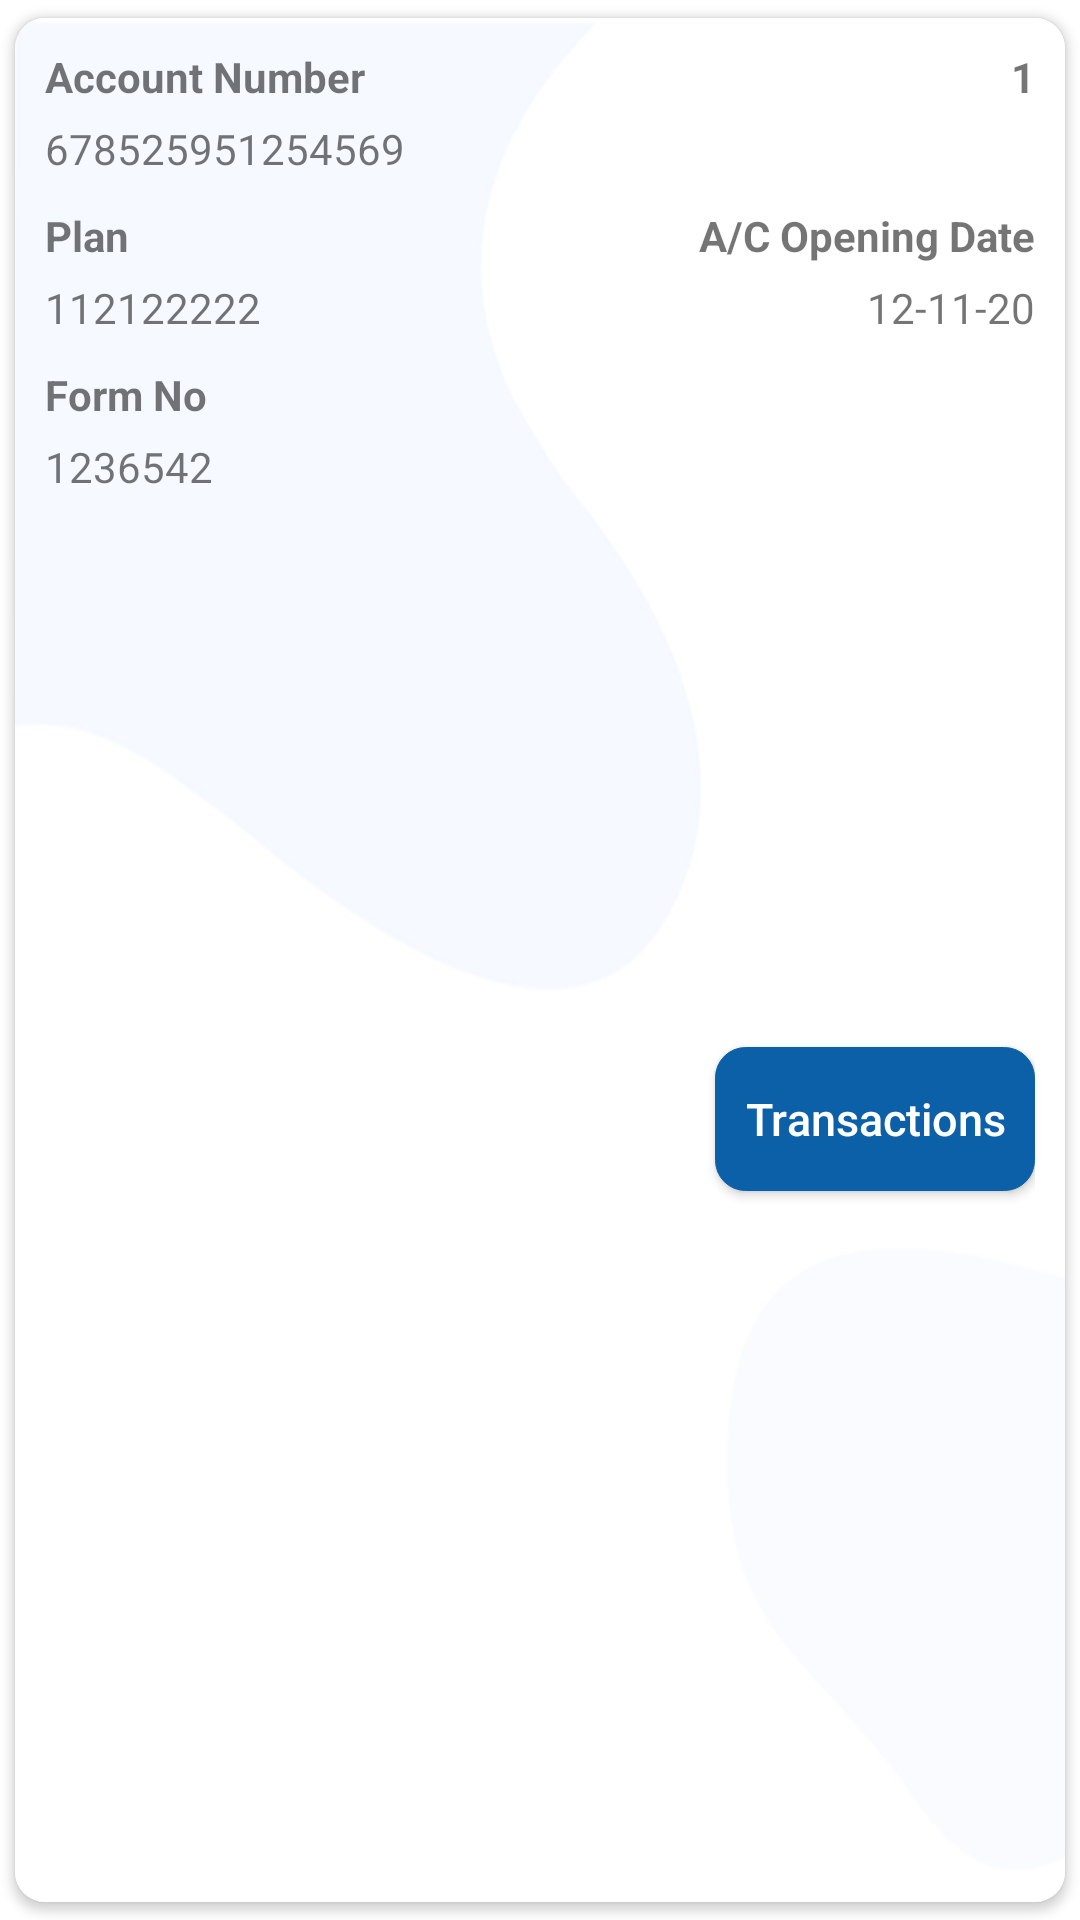

The Android layout XML behind this screen, and the referenced resources:
<!-- AndroidManifest.xml: application theme Theme.MicroFinance -->
<!-- res/layout/dashbord_item.xml -->
<?xml version="1.0" encoding="utf-8"?>
 <androidx.cardview.widget.CardView
    xmlns:android="http://schemas.android.com/apk/res/android"
    xmlns:app="http://schemas.android.com/apk/res-auto"
     xmlns:tools="http://schemas.android.com/tools"
     android:id="@+id/cardView"
        android:layout_width="match_parent"
        android:layout_height="wrap_content"
        android:background="@drawable/round_background"
        app:cardCornerRadius="10dp"
        app:cardBackgroundColor="@android:color/white"
        app:cardUseCompatPadding="true" >

        <androidx.constraintlayout.widget.ConstraintLayout
            android:layout_width="match_parent"
            android:layout_height="match_parent"
            android:background="@drawable/bg"
            android:padding="10dp">
            

            <Button
                android:id="@+id/viewbtn"
                android:layout_width="wrap_content"
                android:layout_height="wrap_content"
                android:background="@drawable/round_background"
                android:backgroundTint="@color/btncolor"
                android:paddingLeft="10dp"
                android:paddingRight="10dp"
                android:text="Transactions"
                android:textAllCaps="false"
                android:textColor="@color/white"
                android:textSize="15dp"
                app:layout_constraintBottom_toBottomOf="parent"
                app:layout_constraintEnd_toEndOf="parent"
                app:layout_constraintTop_toTopOf="@+id/textView21" />

            <TextView
                android:id="@+id/textView8"
                android:layout_width="wrap_content"
                android:layout_height="wrap_content"
                android:text="A/C Opening Date"
                android:textStyle="bold"
                app:layout_constraintEnd_toEndOf="parent"
                app:layout_constraintTop_toTopOf="@+id/textView23" />

            <TextView
                android:id="@+id/textView15"
                android:layout_width="wrap_content"
                android:layout_height="wrap_content"
                android:text="1"
                android:textStyle="bold"
                app:layout_constraintEnd_toEndOf="parent"
                app:layout_constraintTop_toTopOf="parent" />

            <TextView
                android:id="@+id/createattv"
                android:layout_width="wrap_content"
                android:layout_height="wrap_content"
                android:layout_marginTop="5dp"
                android:text="12-11-20"
                app:layout_constraintEnd_toEndOf="parent"
                app:layout_constraintTop_toBottomOf="@+id/textView8" />

            <TextView
                android:id="@+id/textView21"
                android:layout_width="wrap_content"
                android:layout_height="wrap_content"
                android:layout_marginTop="10dp"
                android:text="Form No"
                android:textStyle="bold"
                app:layout_constraintStart_toStartOf="parent"
                app:layout_constraintTop_toBottomOf="@+id/plantv" />

            <TextView
                android:id="@+id/formNoTv"
                android:layout_width="wrap_content"
                android:layout_height="wrap_content"
                android:layout_marginTop="5dp"
                android:text="1236542"
                app:layout_constraintStart_toStartOf="parent"
                app:layout_constraintTop_toBottomOf="@+id/textView21" />

            <TextView
                android:id="@+id/textView23"
                android:layout_width="wrap_content"
                android:layout_height="wrap_content"
                android:layout_marginTop="10dp"
                android:text="Plan"
                android:textStyle="bold"
                app:layout_constraintStart_toStartOf="parent"
                app:layout_constraintTop_toBottomOf="@+id/accountNoTv" />

            <TextView
                android:id="@+id/Associtecode"
                android:layout_width="wrap_content"
                android:layout_height="wrap_content"
                android:layout_marginTop="10dp"
                android:text="Associate Code"
                android:textStyle="bold"
                android:visibility="gone"
                app:layout_constraintEnd_toEndOf="parent"
                app:layout_constraintTop_toBottomOf="@+id/formNoTv" />

            <TextView
                android:id="@+id/plantv"
                android:layout_width="wrap_content"
                android:layout_height="wrap_content"
                android:layout_marginTop="5dp"
                android:text="112122222"
                app:layout_constraintStart_toStartOf="parent"
                app:layout_constraintTop_toBottomOf="@+id/textView23" />

            <TextView
                android:id="@+id/associteCodeTv"
                android:layout_width="wrap_content"
                android:layout_height="wrap_content"
                android:layout_marginTop="5dp"
                android:text="10213213"
                android:visibility="gone"
                app:layout_constraintEnd_toEndOf="parent"
                app:layout_constraintTop_toBottomOf="@+id/Associtecode" />

            <TextView
                android:id="@+id/textView27"
                android:layout_width="wrap_content"
                android:layout_height="wrap_content"
                android:text="Account Number"
                android:textStyle="bold"
                app:layout_constraintStart_toStartOf="parent"
                app:layout_constraintTop_toTopOf="parent" />

            <TextView
                android:id="@+id/textView28"
                android:layout_width="wrap_content"
                android:layout_height="wrap_content"
                android:layout_marginTop="12dp"
                android:text="Tenure"
                android:textStyle="bold"
                android:visibility="gone"
                app:layout_constraintEnd_toEndOf="parent"
                app:layout_constraintTop_toBottomOf="@+id/associteCodeTv" />

            <TextView
                android:id="@+id/accountNoTv"
                android:layout_width="wrap_content"
                android:layout_height="wrap_content"
                android:layout_marginTop="5dp"
                android:text="678525951254569"
                app:layout_constraintStart_toStartOf="parent"
                app:layout_constraintTop_toBottomOf="@+id/textView27" />

            <TextView
                android:id="@+id/tenureTv"
                android:layout_width="wrap_content"
                android:layout_height="wrap_content"
                android:layout_marginTop="3dp"
                android:text="121125"
                android:visibility="gone"
                app:layout_constraintEnd_toEndOf="parent"
                app:layout_constraintTop_toBottomOf="@+id/textView28" />

            <TextView
                android:id="@+id/textView31"
                android:layout_width="wrap_content"
                android:layout_height="wrap_content"
                android:layout_marginTop="10dp"
                android:text="Balance"
                android:textStyle="bold"
                android:visibility="gone"
                app:layout_constraintStart_toStartOf="parent"
                app:layout_constraintTop_toBottomOf="@+id/accountNoTv" />

            <TextView
                android:id="@+id/balanceTv"
                android:layout_width="wrap_content"
                android:layout_height="wrap_content"
                android:layout_marginTop="3dp"
                android:text="2000.00"
                android:visibility="gone"
                app:layout_constraintStart_toStartOf="parent"
                app:layout_constraintTop_toBottomOf="@+id/textView31" />

            <TextView
                android:id="@+id/textView33"
                android:layout_width="wrap_content"
                android:layout_height="wrap_content"
                android:layout_marginTop="10dp"
                android:text="Deposite Amount"
                android:textStyle="bold"
                android:visibility="gone"
                app:layout_constraintEnd_toEndOf="parent"
                app:layout_constraintTop_toBottomOf="@+id/tenureTv" />

            <TextView
                android:id="@+id/depositeTv"
                android:layout_width="wrap_content"
                android:layout_height="wrap_content"
                android:layout_marginTop="3dp"
                android:text="1500"
                android:visibility="gone"
                app:layout_constraintEnd_toEndOf="parent"
                app:layout_constraintTop_toBottomOf="@+id/textView33" />
        </androidx.constraintlayout.widget.ConstraintLayout>
    </androidx.cardview.widget.CardView>
<!-- resources referenced by this layout -->
<resources>
  <color name="btncolor">#0c60a8</color>
  <color name="white">#ffffff</color>
  <!-- drawable bg: png bitmap (drawable, 14273 bytes) -->
  <!-- drawable round_background (drawable) -->
  <?xml version="1.0" encoding="utf-8"?>
  <shape xmlns:android="http://schemas.android.com/apk/res/android"
      android:shape="rectangle">
      <corners android:radius="10dp" />
      <stroke
          android:width="0.3dp"
          android:color="@color/btncolor"/>
      <gradient
          android:angle="-90"
          android:centerColor="@color/white"
          android:endColor="@color/white"
          android:startColor="@color/white" />
  
  </shape>
  <style name="Theme.MicroFinance" parent="Theme.MaterialComponents.DayNight.DarkActionBar">
          
          <item name="colorPrimary">@color/purple_500</item>
          <item name="colorPrimaryVariant">@color/purple_700</item>
          <item name="colorOnPrimary">@color/white</item>
          
          <item name="colorSecondary">@color/colorPrimary</item>
          <item name="colorSecondaryVariant">@color/teal_700</item>
          <item name="colorOnSecondary">@color/black</item>
          
          <item name="android:statusBarColor" tools:targetApi="l">?attr/colorPrimaryVariant</item>
          
      </style>
  <color name="purple_500">#0c60a8</color>
  <color name="purple_700">#0c60a8</color>
  <color name="colorPrimary">#0c60a8</color>
  <color name="teal_700">#FF018786</color>
  <color name="black">#000</color>
</resources>
